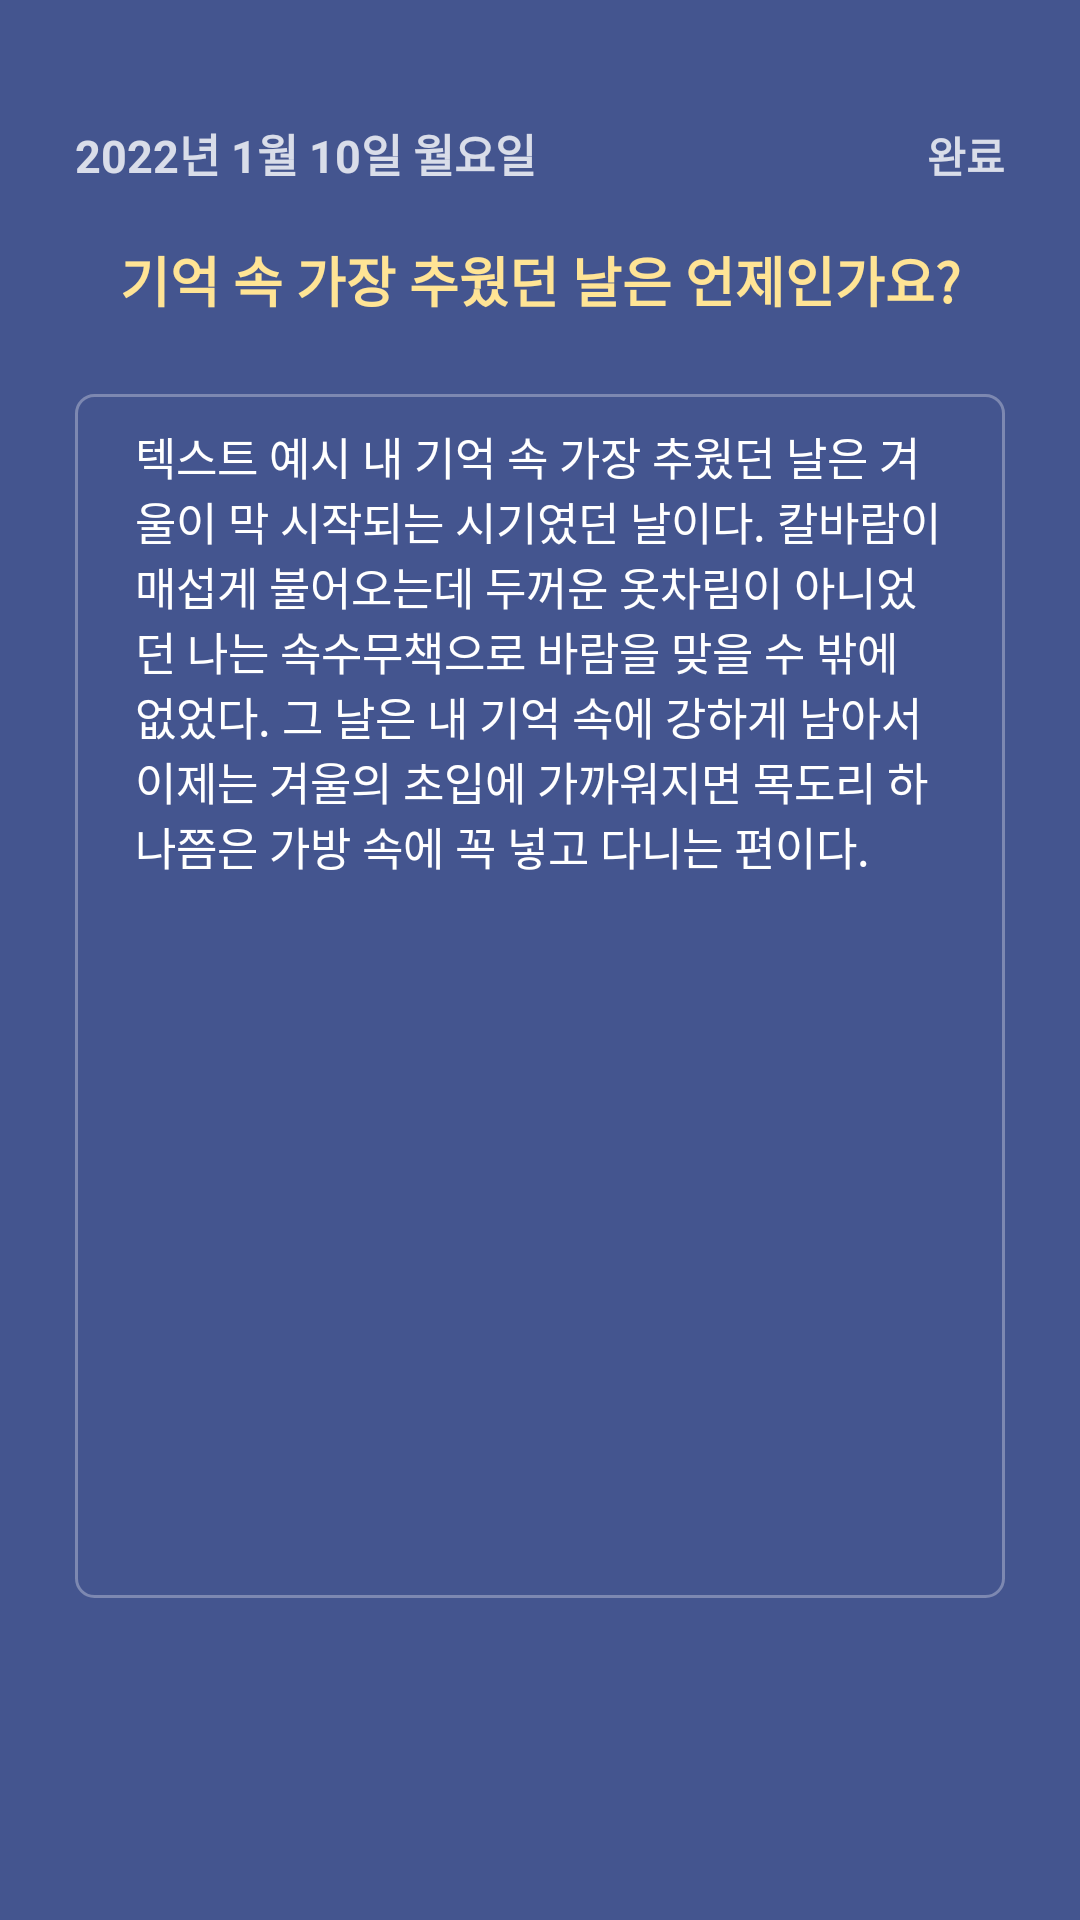

This screen was rendered from an Android layout file. Write that file and the resources it references.
<!-- AndroidManifest.xml: application theme Theme.appaskuseranswer -->
<!-- res/layout/activity_answer.xml -->
<?xml version="1.0" encoding="utf-8"?>
<androidx.constraintlayout.widget.ConstraintLayout xmlns:android="http://schemas.android.com/apk/res/android"
    xmlns:app="http://schemas.android.com/apk/res-auto"
    xmlns:tools="http://schemas.android.com/tools"
    android:layout_width="match_parent"
    android:layout_height="match_parent"
    tools:context=".AnswerActivity"
    android:background="@color/bgColor">


    <androidx.appcompat.widget.LinearLayoutCompat
        android:layout_width="match_parent"
        android:layout_height="match_parent"
        android:layout_marginHorizontal="25dp"
        android:orientation="vertical"
        tools:layout_editor_absoluteX="165dp"
        tools:layout_editor_absoluteY="0dp">

        <androidx.appcompat.widget.LinearLayoutCompat
            android:layout_width="match_parent"
            android:layout_height="wrap_content"
            android:layout_marginTop="40dp"
            android:layout_marginBottom="15dp"
            android:orientation="horizontal">

            <androidx.appcompat.widget.AppCompatTextView
                android:id="@+id/text_today"
                android:layout_width="0dp"
                android:layout_height="20dp"
                android:text="2022년 1월 10일 월요일"
                android:textColor="@color/overlay_light_80"
                android:textSize="15dp"
                android:textStyle="bold"
                android:layout_weight="5" />

            <androidx.appcompat.widget.AppCompatButton
                android:id="@+id/button"
                android:layout_width="0dp"
                android:layout_height="20dp"
                android:background="@color/transparent"
                android:text="완료"
                android:textAlignment="viewEnd"
                android:textColor="@color/overlay_light_80"
                android:textStyle="bold"
                android:layout_weight="1" />
        </androidx.appcompat.widget.LinearLayoutCompat>

        <androidx.appcompat.widget.AppCompatTextView
            android:id="@+id/textView"
            android:layout_width="match_parent"
            android:layout_height="wrap_content"
            android:layout_marginBottom="20dp"
            android:paddingVertical="5dp"
            android:text="기억 속 가장 추웠던 날은 언제인가요?"
            android:textAlignment="center"
            android:textColor="@color/alertColor"
            android:textSize="18dp"
            android:textStyle="bold" />

        <androidx.appcompat.widget.AppCompatEditText
            android:id="@+id/editTextTextPersonName"
            android:layout_width="match_parent"
            android:layout_height="wrap_content"
            android:background="@drawable/round_answer"
            android:ems="10"
            android:lines="20"
            android:gravity="top"
            android:paddingHorizontal="20dp"
            android:paddingVertical="10dp"
            android:text="텍스트 예시 내 기억 속 가장 추웠던 날은 겨울이 막 시작되는 시기였던 날이다. 칼바람이 매섭게 불어오는데 두꺼운 옷차림이 아니었던 나는 속수무책으로 바람을 맞을 수 밖에 없었다. 그 날은 내 기억 속에 강하게 남아서 이제는 겨울의 초입에 가까워지면 목도리 하나쯤은 가방 속에 꼭 넣고 다니는 편이다."
            android:textSize="15dp"
            android:textColor="@color/white"/>


    </androidx.appcompat.widget.LinearLayoutCompat>
</androidx.constraintlayout.widget.ConstraintLayout>
<!-- resources referenced by this layout -->
<resources>
  <color name="alertColor">#ffe495</color>
  <color name="bgColor">#44558f</color>
  <color name="overlay_light_80">#CCFFFFFF</color>
  <color name="white">#FFFFFFFF</color>
  <!-- drawable round_answer (drawable) -->
  <?xml version="1.0" encoding="utf-8"?>
  <shape xmlns:android="http://schemas.android.com/apk/res/android"
      android:padding="10dp"
      android:shape="rectangle" >
      <stroke android:color="@color/overlay_light_30"
          android:width="1dp"/>
      <corners
          android:bottomLeftRadius="6dp"
          android:bottomRightRadius="6dp"
          android:topLeftRadius="6dp"
          android:topRightRadius="6dp" />
  </shape>
  <style name="Theme.appaskuseranswer" parent="Theme.MaterialComponents.DayNight.DarkActionBar">
          
          <item name="colorPrimary">@color/purple_500</item>
          <item name="colorPrimaryVariant">@color/purple_700</item>
          <item name="colorOnPrimary">@color/white</item>
          
          <item name="colorSecondary">@color/teal_200</item>
          <item name="colorSecondaryVariant">@color/teal_700</item>
          <item name="colorOnSecondary">@color/black</item>
          
          <item name="android:statusBarColor" tools:targetApi="l">?attr/colorPrimaryVariant</item>
          
      </style>
  <color name="overlay_light_30">#4DFFFFFF</color>
  <color name="purple_500">#9C27B0</color>
  <color name="purple_700">#7B1FA2</color>
  <color name="teal_200">#80CBC4</color>
  <color name="teal_700">#00796B</color>
  <color name="black">#FF000000</color>
</resources>
